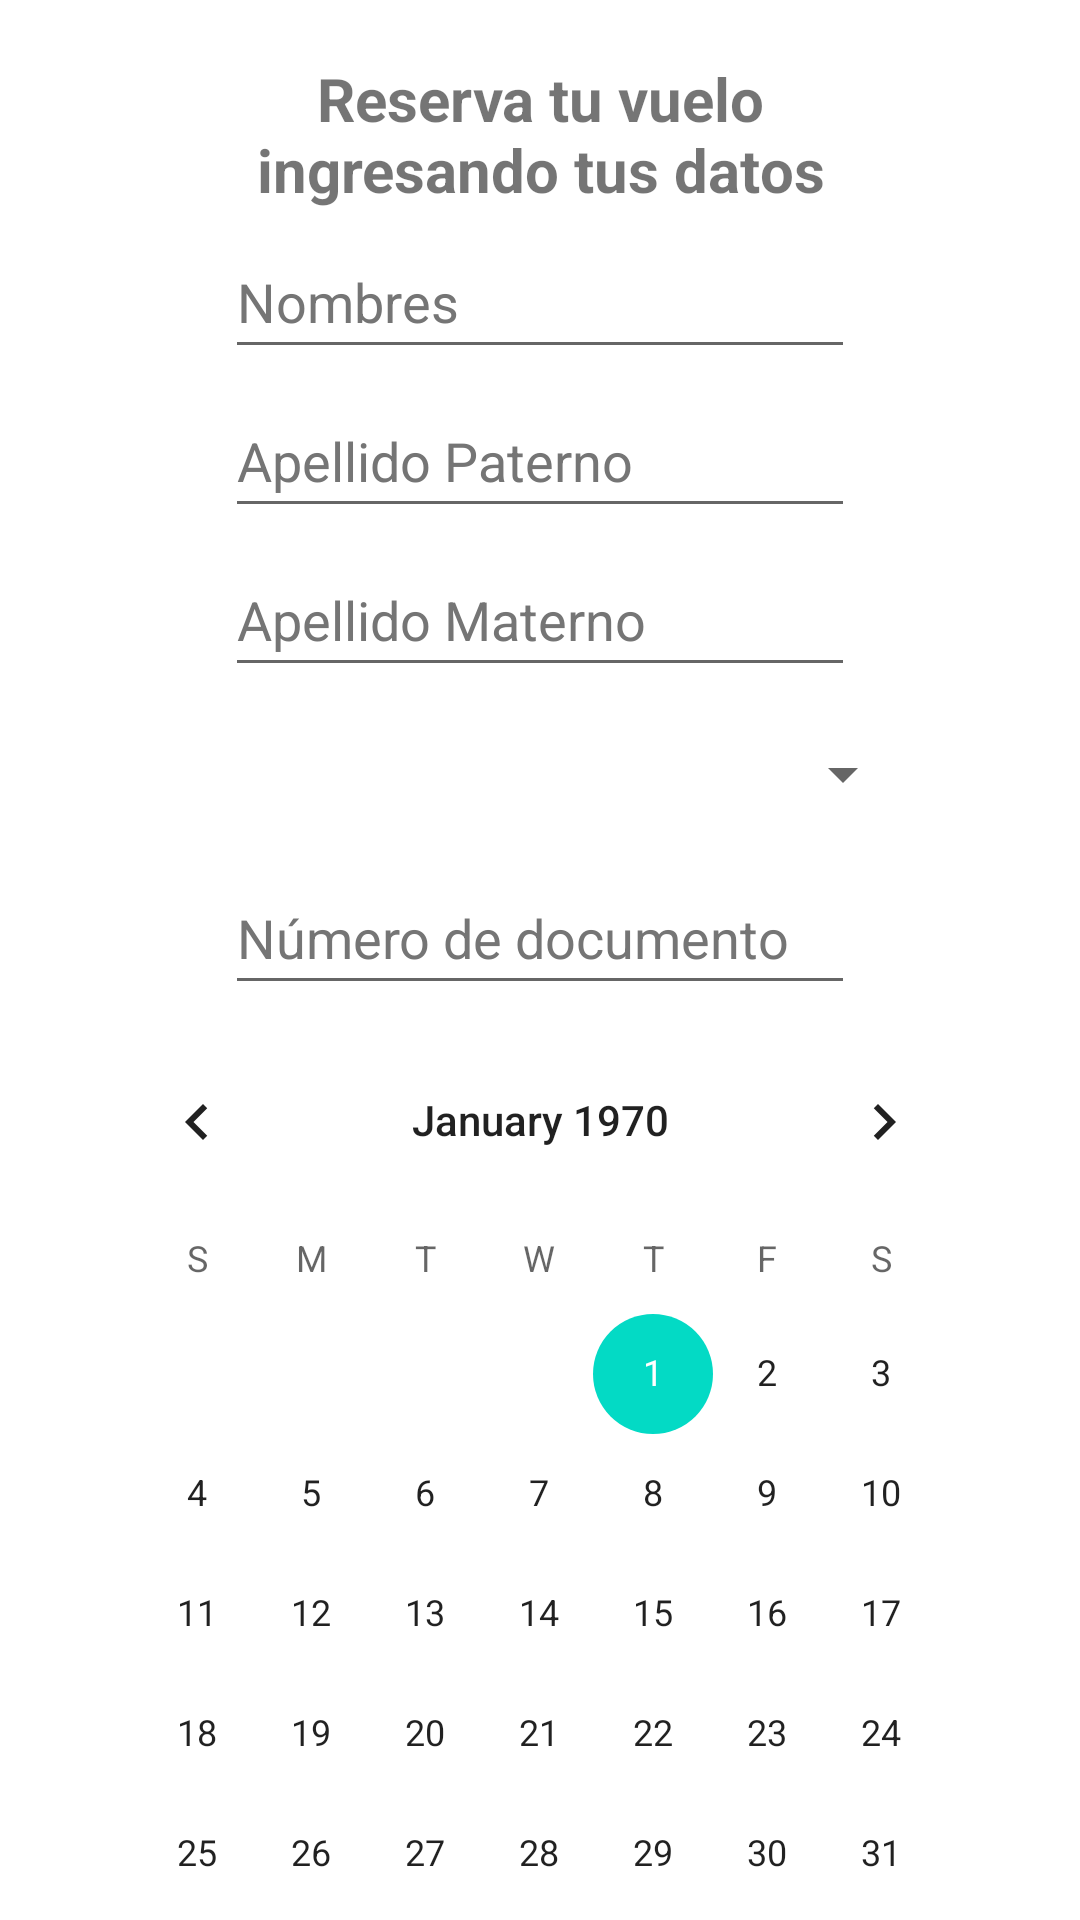

Produce the Android XML layout that renders to this screen, including the resource entries it uses.
<!-- AndroidManifest.xml: application theme Theme.Proyecto_Aeropuerto -->
<!-- res/layout/activity_reserva_vuelo.xml -->
<?xml version="1.0" encoding="utf-8"?>
<androidx.constraintlayout.widget.ConstraintLayout xmlns:android="http://schemas.android.com/apk/res/android"
    xmlns:app="http://schemas.android.com/apk/res-auto"
    xmlns:tools="http://schemas.android.com/tools"
    android:layout_width="match_parent"
    android:layout_height="match_parent"
    tools:context=".ReservaVueloActivity">

    <androidx.constraintlayout.widget.Guideline
        android:id="@+id/guideline18"
        android:layout_width="wrap_content"
        android:layout_height="wrap_content"
        android:orientation="vertical"
        app:layout_constraintGuide_percent="0.1" />

    <androidx.constraintlayout.widget.Guideline
        android:id="@+id/guideline23"
        android:layout_width="wrap_content"
        android:layout_height="wrap_content"
        android:orientation="horizontal"
        app:layout_constraintGuide_percent="0.03" />

    <androidx.constraintlayout.widget.Guideline
        android:id="@+id/guideline24"
        android:layout_width="wrap_content"
        android:layout_height="wrap_content"
        android:orientation="vertical"
        app:layout_constraintGuide_percent="0.9" />

    <androidx.constraintlayout.widget.ConstraintLayout
        android:layout_width="match_parent"
        android:layout_height="match_parent"
        tools:context=".ReservaVueloActivity">

        <androidx.constraintlayout.widget.Guideline
            android:id="@+id/guideline26"
            android:layout_width="wrap_content"
            android:layout_height="wrap_content"
            android:orientation="horizontal"
            app:layout_constraintGuide_percent="0.03" />

        <androidx.constraintlayout.widget.Guideline
            android:id="@+id/guideline27"
            android:layout_width="wrap_content"
            android:layout_height="wrap_content"
            android:orientation="horizontal"
            app:layout_constraintGuide_percent="0.95" />

        <androidx.constraintlayout.widget.Guideline
            android:id="@+id/guideline28"
            android:layout_width="wrap_content"
            android:layout_height="wrap_content"
            android:orientation="vertical"
            app:layout_constraintGuide_percent="0.1" />

        <androidx.constraintlayout.widget.Guideline
            android:id="@+id/guideline29"
            android:layout_width="wrap_content"
            android:layout_height="wrap_content"
            android:orientation="vertical"
            app:layout_constraintGuide_percent="0.9" />

        <TextView
            android:id="@+id/tvTitReservaVuelo"
            android:layout_width="wrap_content"
            android:layout_height="wrap_content"
            android:text="@string/txtTitReserva"
            android:textAlignment="center"
            android:textSize="20sp"
            android:textStyle="bold"
            app:layout_constraintEnd_toStartOf="@+id/guideline29"
            app:layout_constraintStart_toStartOf="@+id/guideline28"
            app:layout_constraintTop_toTopOf="@+id/guideline26" />

        <EditText
            android:id="@+id/etNombresReserva"
            android:layout_width="wrap_content"
            android:layout_height="wrap_content"
            android:layout_marginTop="5dp"
            android:ems="10"
            android:hint="@string/txtNombres"
            android:inputType="textPersonName"
            android:minHeight="48dp"
            android:textColorHint="#757575"
            app:layout_constraintEnd_toStartOf="@+id/guideline29"
            app:layout_constraintStart_toStartOf="@+id/guideline28"
            app:layout_constraintTop_toBottomOf="@+id/tvTitReservaVuelo"
            android:importantForAutofill="no"
            android:autofillHints="" />

        <EditText
            android:id="@+id/etApPatReserva"
            android:layout_width="wrap_content"
            android:layout_height="wrap_content"
            android:layout_marginTop="5dp"
            android:ems="10"
            android:hint="@string/txtApPat"
            android:inputType="textPersonName"
            android:minHeight="48dp"
            android:textColorHint="#757575"
            app:layout_constraintEnd_toStartOf="@+id/guideline29"
            app:layout_constraintStart_toStartOf="@+id/guideline28"
            app:layout_constraintTop_toBottomOf="@+id/etNombresReserva"
            android:importantForAutofill="no" />

        <EditText
            android:id="@+id/etApMatReserva"
            android:layout_width="wrap_content"
            android:layout_height="wrap_content"
            android:layout_marginTop="5dp"
            android:ems="10"
            android:hint="@string/txtApMat"
            android:inputType="textPersonName"
            android:minHeight="48dp"
            android:textColorHint="#757575"
            app:layout_constraintEnd_toStartOf="@+id/guideline29"
            app:layout_constraintStart_toStartOf="@+id/guideline28"
            app:layout_constraintTop_toBottomOf="@+id/etApPatReserva"
            android:importantForAutofill="no" />

        <Spinner
            android:id="@+id/spTipoDocumentoReserva"
            android:layout_width="250dp"
            android:layout_height="wrap_content"
            android:layout_marginTop="5dp"
            android:minHeight="48dp"
            app:layout_constraintEnd_toStartOf="@+id/guideline29"
            app:layout_constraintStart_toStartOf="@+id/guideline28"
            app:layout_constraintTop_toBottomOf="@+id/etApMatReserva"
            tools:ignore="SpeakableTextPresentCheck" />

        <EditText
            android:id="@+id/etNumDocumentoReserva"
            android:layout_width="wrap_content"
            android:layout_height="wrap_content"
            android:layout_marginTop="5dp"
            android:ems="10"
            android:hint="@string/txtNumDoc"
            android:inputType="textPersonName"
            android:minHeight="48dp"
            android:textColorHint="#757575"
            app:layout_constraintEnd_toStartOf="@+id/guideline29"
            app:layout_constraintStart_toStartOf="@+id/guideline28"
            app:layout_constraintTop_toBottomOf="@+id/spTipoDocumentoReserva"
            android:importantForAutofill="no" />

        <Button
            android:id="@+id/btnReservarVuelo"
            android:layout_width="wrap_content"
            android:layout_height="wrap_content"
            android:text="@string/txtReservar"
            app:layout_constraintBottom_toTopOf="@+id/guideline27"
            app:layout_constraintEnd_toStartOf="@+id/guideline29"
            app:layout_constraintStart_toStartOf="@+id/guideline28"
            app:layout_constraintTop_toBottomOf="@+id/cvFechaNacReserva" />

        <CalendarView
            android:id="@+id/cvFechaNacReserva"
            android:layout_width="307dp"
            android:layout_height="303dp"
            android:layout_marginTop="5dp"
            app:layout_constraintEnd_toStartOf="@+id/guideline29"
            app:layout_constraintStart_toStartOf="@+id/guideline28"
            app:layout_constraintTop_toBottomOf="@+id/etNumDocumentoReserva" />

    </androidx.constraintlayout.widget.ConstraintLayout>

    <androidx.constraintlayout.widget.Guideline
        android:id="@+id/guideline25"
        android:layout_width="wrap_content"
        android:layout_height="wrap_content"
        android:orientation="horizontal"
        app:layout_constraintGuide_percent="0.95" />
</androidx.constraintlayout.widget.ConstraintLayout>
<!-- resources referenced by this layout -->
<resources>
  <string name="txtApMat">Apellido Materno</string>
  <string name="txtApPat">Apellido Paterno</string>
  <string name="txtNombres">Nombres</string>
  <string name="txtNumDoc">Número de documento</string>
  <string name="txtReservar">Reservar Vuelo</string>
  <string name="txtTitReserva">Reserva tu vuelo\ningresando tus datos</string>
  <style name="Theme.Proyecto_Aeropuerto" parent="Theme.MaterialComponents.DayNight.DarkActionBar">
          
          <item name="colorPrimary">@color/azul1</item>
          <item name="colorPrimaryVariant">@color/azul2</item>
          <item name="colorOnPrimary">@color/white</item>
          
          <item name="colorSecondary">@color/teal_200</item>
          <item name="colorSecondaryVariant">@color/teal_700</item>
          <item name="colorOnSecondary">@color/black</item>
          
          <item name="android:statusBarColor" tools:targetApi="l">?attr/colorPrimaryVariant</item>
          
      </style>
  <color name="azul1">#1976d2</color>
  <color name="azul2">#63a4ff</color>
  <color name="white">#FFFFFFFF</color>
  <color name="teal_200">#FF03DAC5</color>
  <color name="teal_700">#FF018786</color>
  <color name="black">#FF000000</color>
</resources>
